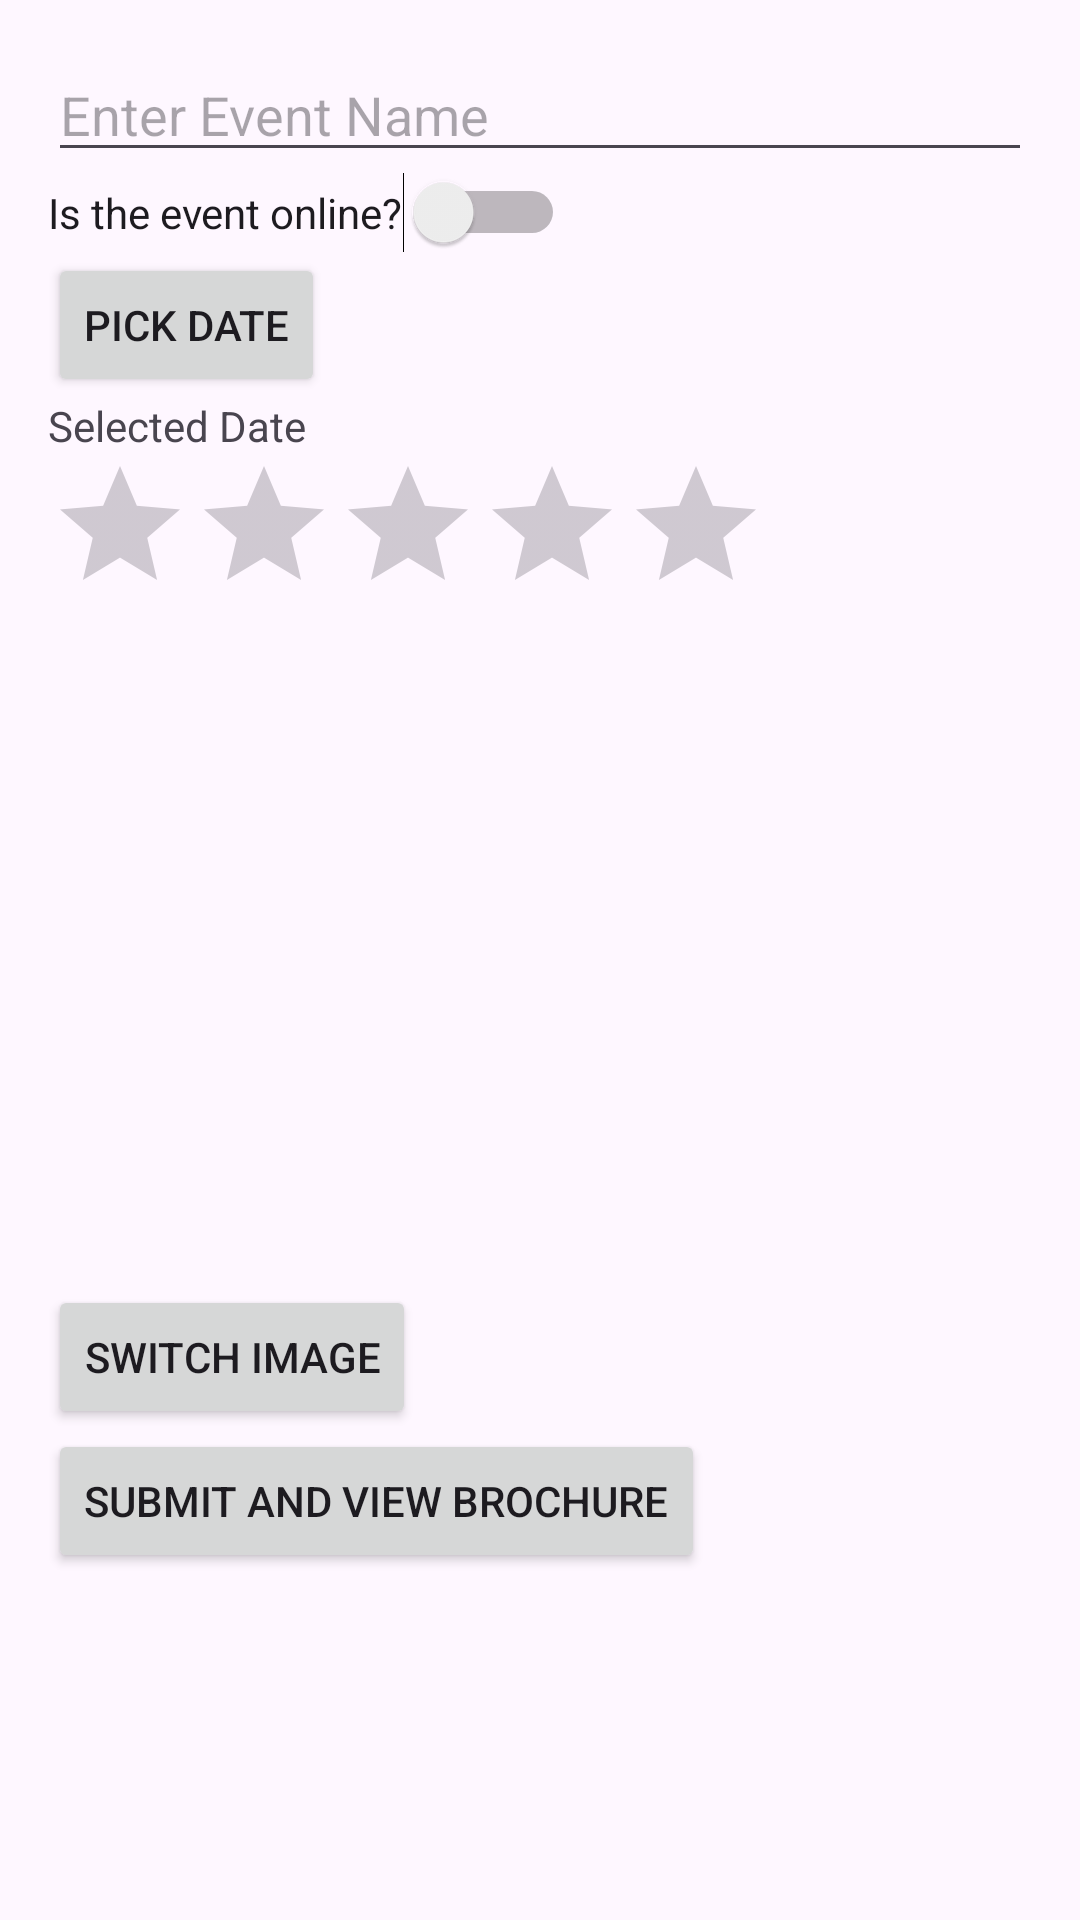

Here is an Android app screen rendered from its layout file. Give the layout XML and the strings, colors and styles it references.
<!-- AndroidManifest.xml: application theme Theme.MCAEventBrochure -->
<!-- res/layout/activity_main.xml -->
<LinearLayout
    xmlns:android="http://schemas.android.com/apk/res/android"
    android:layout_width="match_parent"
    android:layout_height="match_parent"
    android:orientation="vertical"
    android:padding="16dp">

    
    <EditText
        android:id="@+id/editEventName"
        android:layout_width="match_parent"
        android:layout_height="wrap_content"
        android:hint="Enter Event Name"/>

    
    <Switch
        android:id="@+id/switchEventMode"
        android:layout_width="wrap_content"
        android:layout_height="wrap_content"
        android:text="Is the event online?"/>

    
    <Button
        android:id="@+id/btnPickDate"
        android:layout_width="wrap_content"
        android:layout_height="wrap_content"
        android:text="Pick Date"/>

    
    <TextView
        android:id="@+id/tvSelectedDate"
        android:layout_width="wrap_content"
        android:layout_height="wrap_content"
        android:text="Selected Date"/>

    
    <RatingBar
        android:id="@+id/ratingBar"
        android:layout_width="wrap_content"
        android:layout_height="wrap_content"
        android:rating="0"/>

    
    <ImageSwitcher
        android:id="@+id/imageSwitcher"
        android:layout_width="match_parent"
        android:layout_height="200dp"
        android:layout_marginTop="20dp"/>

    <Button
        android:id="@+id/btnSwitchImage"
        android:layout_width="wrap_content"
        android:layout_height="wrap_content"
        android:text="Switch Image"/>

    
    <Button
        android:id="@+id/btnSubmit"
        android:layout_width="wrap_content"
        android:layout_height="wrap_content"
        android:text="Submit and View Brochure"/>
</LinearLayout>
<!-- resources referenced by this layout -->
<resources>
  <style name="Theme.MCAEventBrochure" parent="Base.Theme.MCAEventBrochure" />
  <style name="Base.Theme.MCAEventBrochure" parent="Theme.Material3.DayNight.NoActionBar">
          
          
      </style>
</resources>
